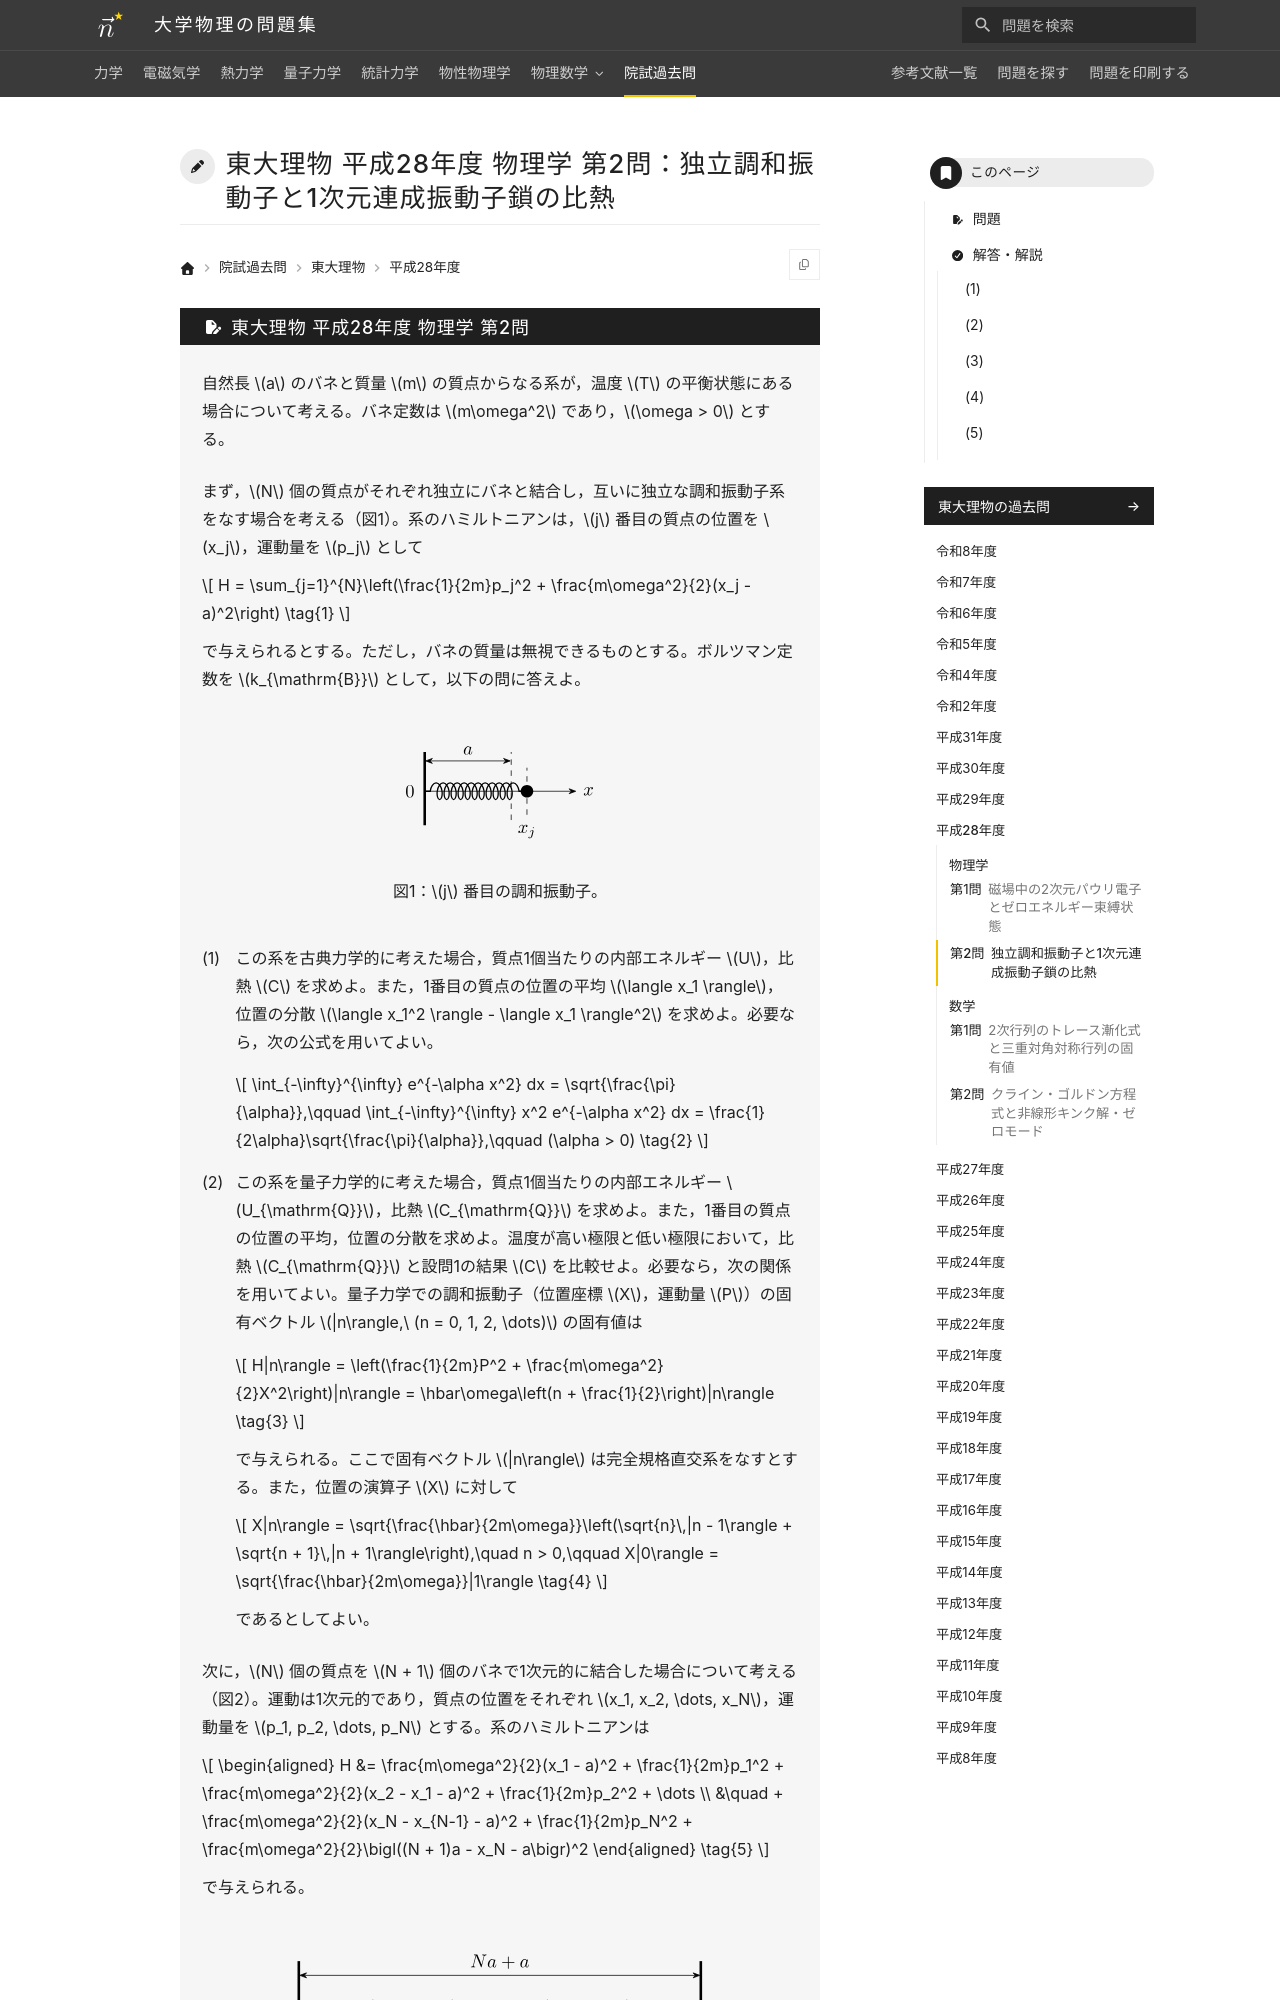

repository: Nanana-2/physics-site · page: pastexam/todai-ributsu/H28_butsuri_2/index.html · generator: mkdocs

---
title: 東大理物 平成28年度 物理学 第2問：独立調和振動子と1次元連成振動子鎖の比熱
tags:
  - 院試過去問
  - 東大理物
  - 統計力学
  - 物性物理学
exam_university: 東京大学大学院理学系研究科物理学専攻
exam_year: 平成28年度
exam_subject: 物理学
exam_number: 第2問
exam_source_url: https://www.phys.s.u-tokyo.ac.jp/
exam_modified: Web掲載にあたり数式をテキスト化し，図を描き直しています。
---

# 東大理物 平成28年度 物理学 第2問：独立調和振動子と1次元連成振動子鎖の比熱
